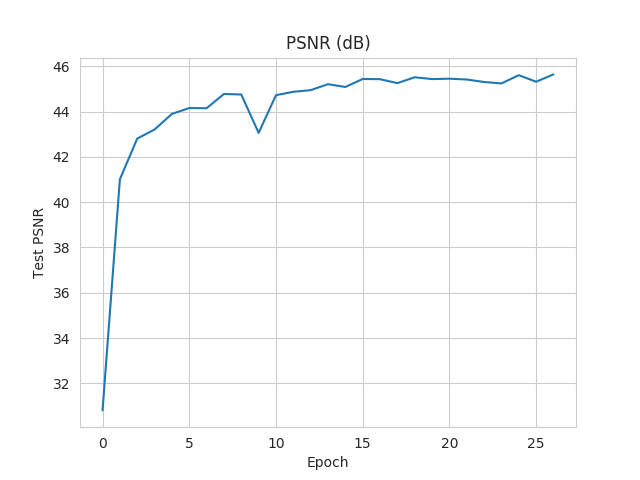

Values plotted in this chart, from the file beside it:
Wall time, Step, Value
1564429313, 0, 30.81
1564429325, 1, 41.01
1564429336, 2, 42.81
1564429347, 3, 43.21
1564429359, 4, 43.9
1564429370, 5, 44.16
1564429381, 6, 44.15
1564429393, 7, 44.78
1564429404, 8, 44.76
1564429416, 9, 43.06
1564429428, 10, 44.73
1564429439, 11, 44.88
1564429451, 12, 44.95
1564429463, 13, 45.21
1564429475, 14, 45.09
1564429488, 15, 45.44
1564429500, 16, 45.43
1564429512, 17, 45.26
1564429524, 18, 45.52
1564429535, 19, 45.44
1564429547, 20, 45.46
1564429559, 21, 45.42
1564429571, 22, 45.31
1564429582, 23, 45.25
1564429594, 24, 45.61
1564429606, 25, 45.32
1564429619, 26, 45.65
